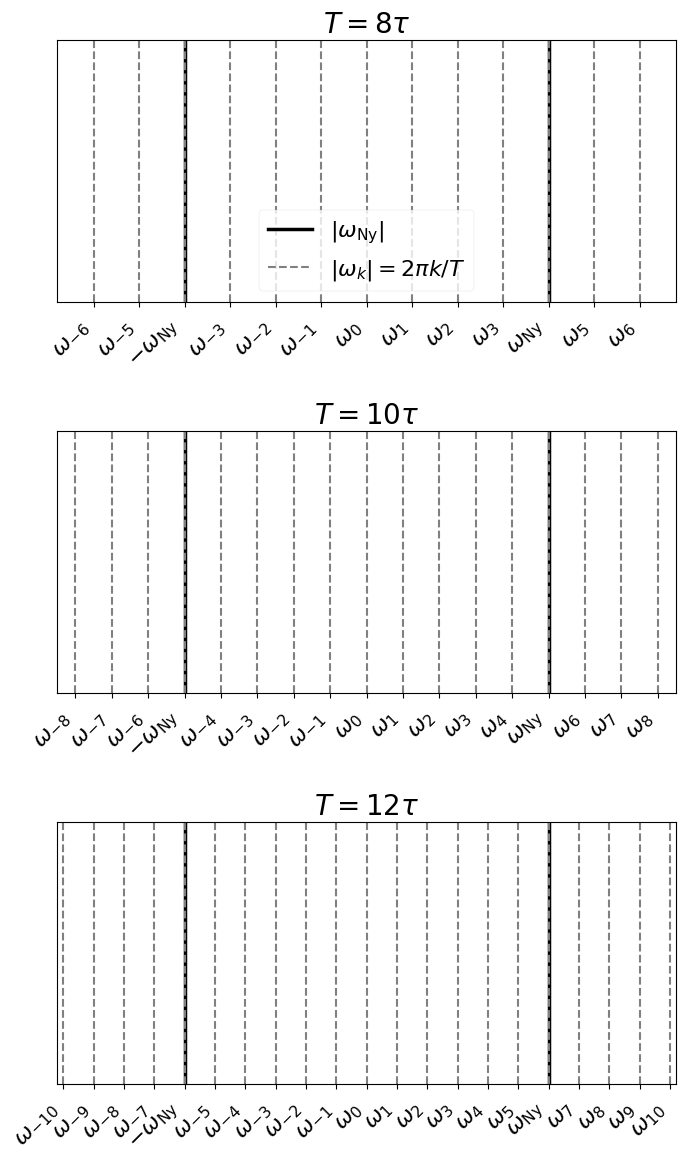

The matplotlib source for this figure:

import matplotlib.pyplot as plt
import numpy as np
import os

# Use a style for publication-quality figures
plt.style.use('seaborn-v0_8-paper')

# Set font sizes
plt.rcParams.update({
    'font.size': 18,
    'axes.titlesize': 20,
    'axes.labelsize': 20,
    'xtick.labelsize': 16,
    'ytick.labelsize': 14,
    'legend.fontsize': 16,
})


# Define tau
tau = 1
T_values = [8 * tau, 10 * tau, 12 * tau]

# Create the figure and subplots
fig, axes = plt.subplots(len(T_values), 1, figsize=(8, 12))

# Common settings
xlim_val = 1.7 * np.pi
nyquist_freq = np.pi / tau

# Loop through the different T values and create a subplot for each
for i, T in enumerate(T_values):
    ax = axes[i]

    # Set plot limits
    ax.set_xlim(-xlim_val, xlim_val)
    ax.set_ylim(0, 1)

    # Plot solid lines for Nyquist frequency
    ax.axvline(nyquist_freq, color='black', linestyle='-', linewidth=2.5, label=r'$|\omega_\text{Ny}|$')
    ax.axvline(-nyquist_freq, color='black', linestyle='-', linewidth=2.5)

    # Plot dashed lines for harmonics
    omega_harmonic = 2 * np.pi / T
    max_harmonic = int(np.floor(xlim_val / omega_harmonic))
    
    harmonic_ticks = []
    harmonic_labels = []
    nyquist_harmonic_n = int(round(nyquist_freq / omega_harmonic))

    for n in range(-max_harmonic, max_harmonic + 1):
        pos = n * omega_harmonic
        label = None
        if n == 1:
            label = r'$|\omega_k|=2\pi k/T$'
        ax.axvline(pos, color='gray', linestyle='--', linewidth=1.5, label=label)

        harmonic_ticks.append(pos)
        if abs(n) == nyquist_harmonic_n:
            if n > 0:
                harmonic_labels.append(r'$\omega_\text{Ny}$')
            else:
                harmonic_labels.append(r'$-\omega_\text{Ny}$')
        else:
            harmonic_labels.append(rf'$\omega_{{{n}}}$')

    # Set subplot title and legend
    ax.set_title(fr'$T = {int(T/tau)}\tau$')
    if i == 0:
        ax.legend()
    ax.grid(False)

    # Set custom x-axis ticks and labels for each subplot
    ax.set_xticks(harmonic_ticks)
    ax.set_xticklabels(harmonic_labels, rotation=45, ha='right')
    ax.set_yticks([])

# Set common y-label for the figure
# fig.supylabel(r'$G^{+}_{a,a;b,b}(\omega, MT)$')

# Adjust layout and save the plot
plt.tight_layout(rect=[0, 0, 0.9, 1]) # Adjust for supylabel

output_dir = 'figures'
os.makedirs(output_dir, exist_ok=True)
plt.savefig(os.path.join(output_dir, 'optimization_windows.pdf'))
